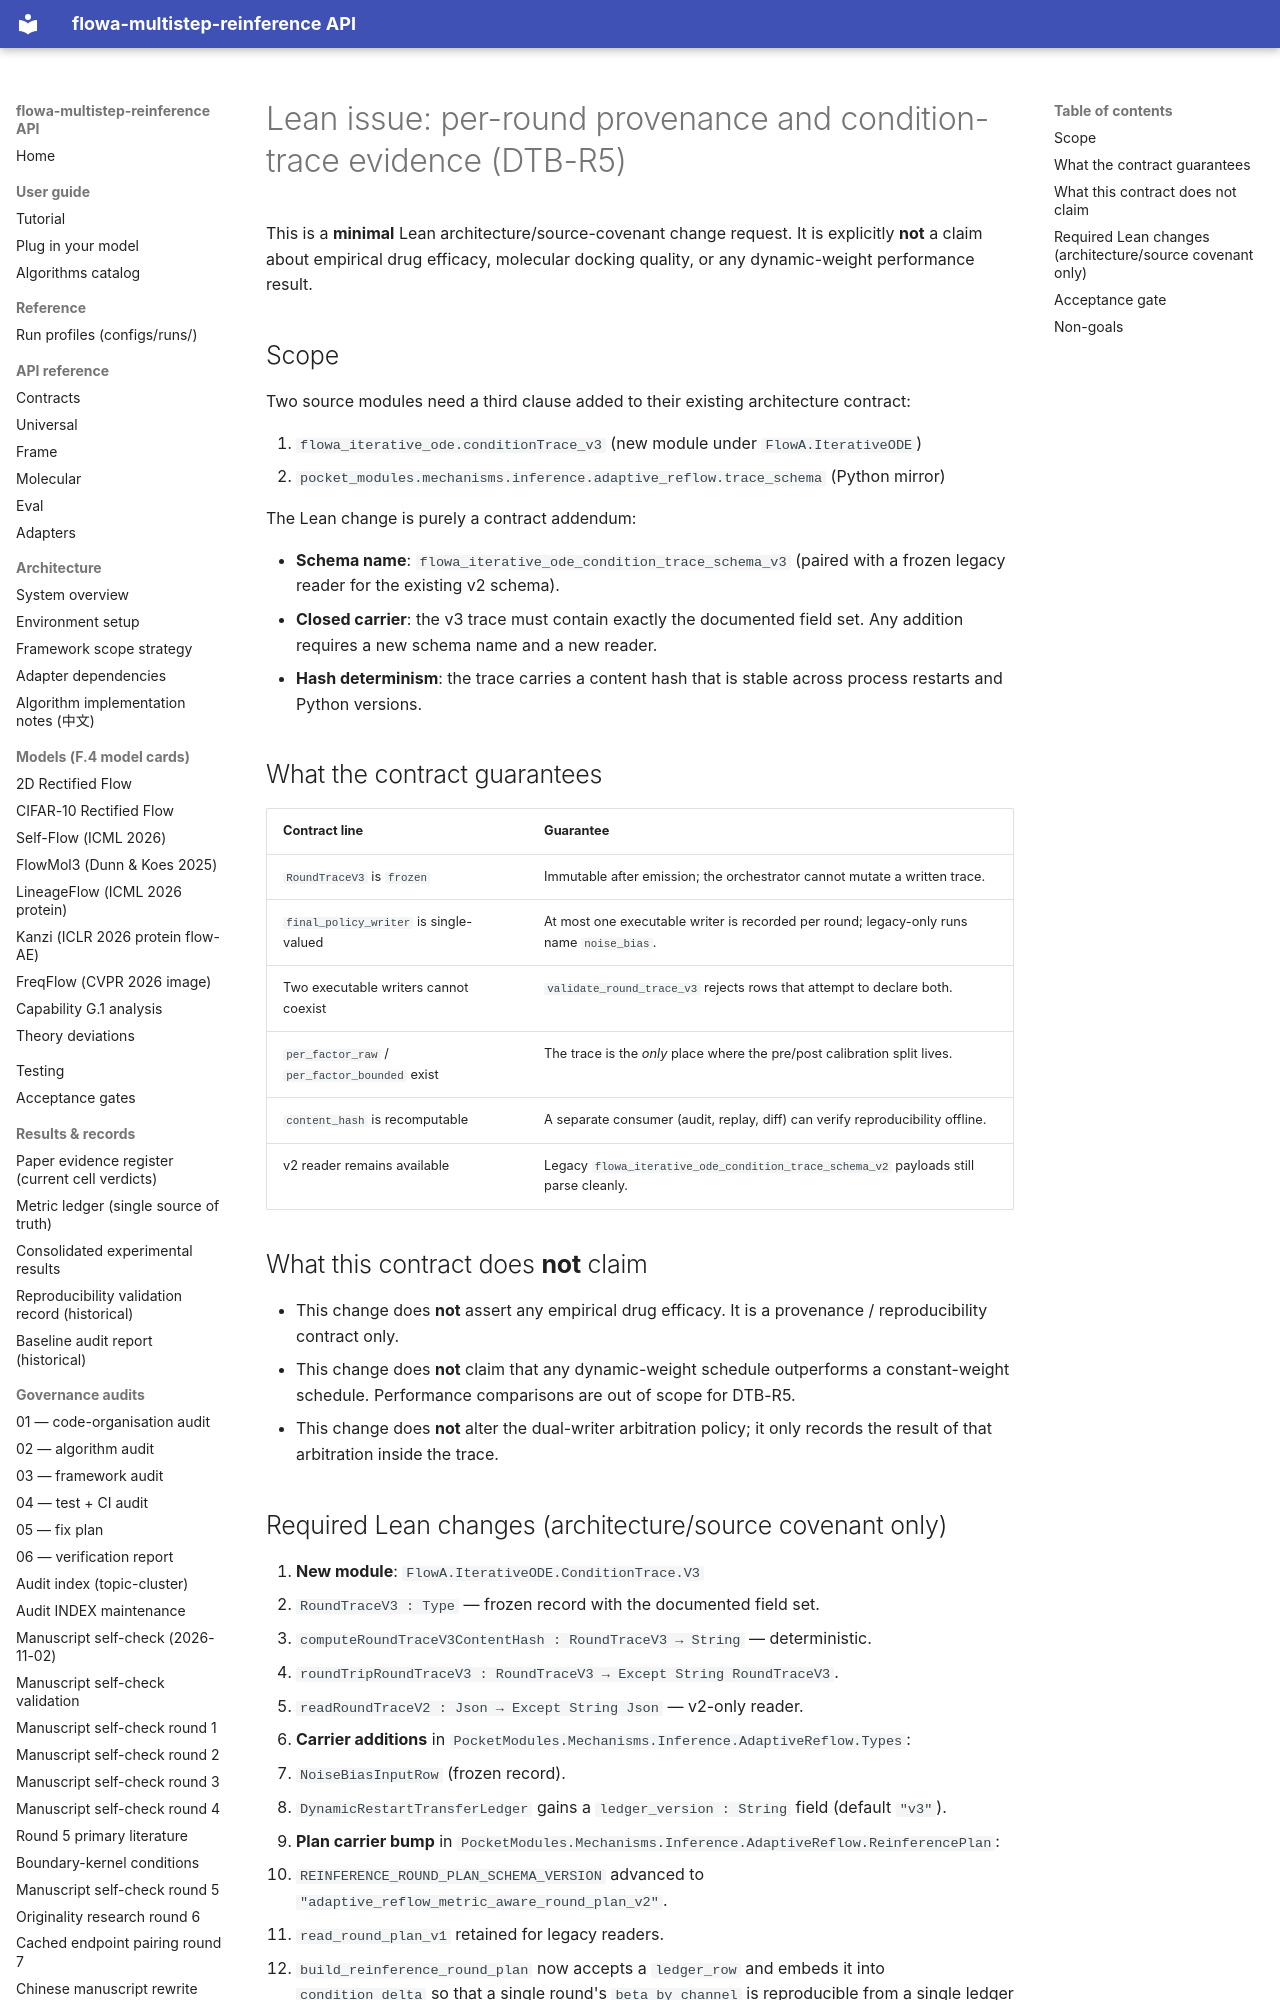

repository: silverenternal/flowa-multistep-reinference · page: lean_issue_re_inference_provenance/index.html · generator: mkdocs

# Lean issue: per-round provenance and condition-trace evidence (DTB-R5)

This is a **minimal** Lean architecture/source-covenant change request. It is
explicitly **not** a claim about empirical drug efficacy, molecular docking
quality, or any dynamic-weight performance result.

## Scope

Two source modules need a third clause added to their existing architecture
contract:

1. `flowa_iterative_ode.conditionTrace_v3` (new module under
   `FlowA.IterativeODE`)
2. `pocket_modules.mechanisms.inference.adaptive_reflow.trace_schema` (Python
   mirror)

The Lean change is purely a contract addendum:

* **Schema name**: `flowa_iterative_ode_condition_trace_schema_v3` (paired
  with a frozen legacy reader for the existing v2 schema).
* **Closed carrier**: the v3 trace must contain exactly the documented field
  set. Any addition requires a new schema name and a new reader.
* **Hash determinism**: the trace carries a content hash that is stable
  across process restarts and Python versions.

## What the contract guarantees

| Contract line                                  | Guarantee                                                                              |
|------------------------------------------------|----------------------------------------------------------------------------------------|
| `RoundTraceV3` is `frozen`                     | Immutable after emission; the orchestrator cannot mutate a written trace.             |
| `final_policy_writer` is single-valued         | At most one executable writer is recorded per round; legacy-only runs name `noise_bias`.|
| Two executable writers cannot coexist          | `validate_round_trace_v3` rejects rows that attempt to declare both.                   |
| `per_factor_raw` / `per_factor_bounded` exist  | The trace is the *only* place where the pre/post calibration split lives.             |
| `content_hash` is recomputable                  | A separate consumer (audit, replay, diff) can verify reproducibility offline.          |
| v2 reader remains available                    | Legacy `flowa_iterative_ode_condition_trace_schema_v2` payloads still parse cleanly.   |

## What this contract does **not** claim

* This change does **not** assert any empirical drug efficacy. It is a
  provenance / reproducibility contract only.
* This change does **not** claim that any dynamic-weight schedule
  outperforms a constant-weight schedule. Performance comparisons are out of
  scope for DTB-R5.
* This change does **not** alter the dual-writer arbitration policy; it only
  records the result of that arbitration inside the trace.
